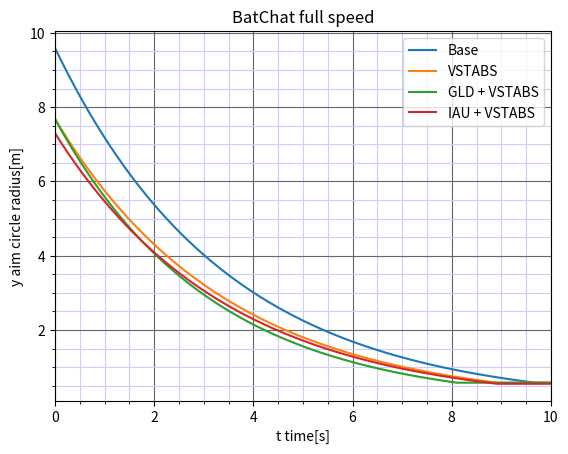

Here is the Python script that generated this plot:
import matplotlib.pyplot as plt
import numpy as np

path = 'C:\\Users\\<user>\\Documents\\Aimtime tings'

t = np.linspace(0, 10, 500)

BC_acc = 0.58
BC_speed = 45.89
BC_coeff = 0.36
BC_aim_time = 3.45

vstabs_coeff = 0.8
irm_coeff = 0.9
iau_coeff = 0.95
gld_coeff = 0.909


def aimfunc(bloom=1, aimTime=3, accuracy=0.3):
    arr = bloom * np.exp(-t/aimTime)
    result = np.maximum(arr, accuracy)
    return result

def bloomFunc(accuracy=0.3, speed=65, coeff=0.3):
    return accuracy * np.sqrt(1+(speed*coeff)**2)

BC_base_bloom = bloomFunc(BC_acc, BC_speed, BC_coeff)
BC_vstabs_bloom = bloomFunc(BC_acc, BC_speed, vstabs_coeff*BC_coeff)
#BC_irm_vstab_bloom = bloomFunc(BC_acc, BC_speed, (irm_coeff+vstabs_coeff-1)*BC_coeff)      #most likely not additive
BC_irm_vstab_bloom = bloomFunc(BC_acc, BC_speed, (irm_coeff+vstabs_coeff-1)*BC_coeff)
BC_gld_vstab_bloom = bloomFunc(BC_acc, BC_speed, vstabs_coeff*BC_coeff)
BC_iau_vstab_bloom = bloomFunc(iau_coeff*BC_acc, BC_speed, vstabs_coeff*BC_coeff)


fig, ax = plt.subplots()

ax.plot(t, aimfunc(BC_base_bloom, BC_aim_time, BC_acc), label='Base', linewidth=1.5)
ax.plot(t, aimfunc(BC_vstabs_bloom, BC_aim_time, BC_acc), label='VSTABS', linewidth=1.5)
#ax.plot(t, aimfunc(BC_irm_vstab_bloom, BC_aim_time, BC_acc), label='IRM + VSTABS', linewidth=1.5)
ax.plot(t, aimfunc(BC_gld_vstab_bloom, gld_coeff*BC_aim_time, BC_acc), label='GLD + VSTABS', linewidth=1.5)
ax.plot(t, aimfunc(BC_iau_vstab_bloom, BC_aim_time, iau_coeff*BC_acc), label='IAU + VSTABS', linewidth=1.5)

ax.set_xlim([0,10])
#ax.set_ylim([0.5, 0.7])
ax.set_xlabel('t time[s]')
ax.set_ylabel('y aim circle radius[m]')
ax.set_title('BatChat full speed')
ax.grid(which='major', color='#666666', linestyle='-')
ax.grid(which='minor', color='#ccccff', linestyle='-')
plt.minorticks_on()
ax.legend()

plt.show()
#plt.savefig('smol2.png', dpi=600, format='png')